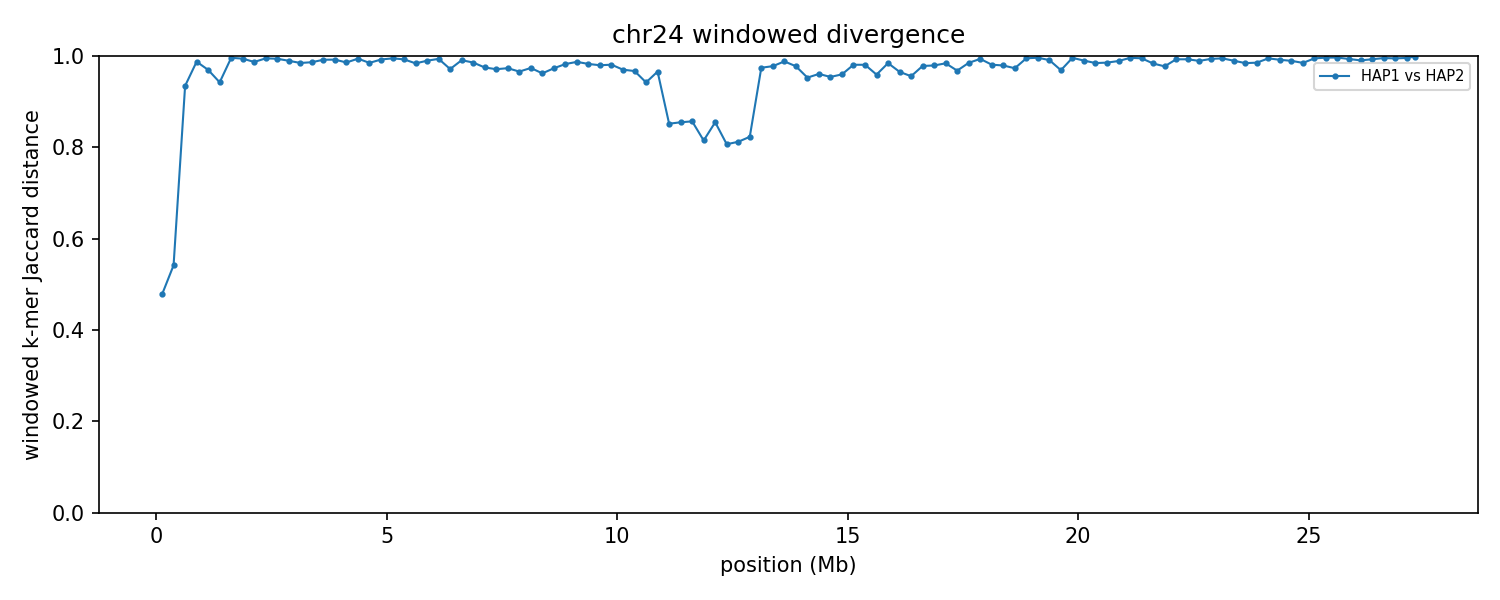

Values plotted in this chart, from the file beside it:
group	win_start	win_end	unit_a	unit_b	hap_a	hap_b	chrom_a	chrom_b	kmers_a	kmers_b	shared	union	jaccard_distance
chr24	1	250000	HAP1_chr24	HAP2_chr24	HAP1	HAP2	24	24	232933	235853	160814	307972	0.4778
chr24	250001	500000	HAP1_chr24	HAP2_chr24	HAP1	HAP2	24	24	206098	174311	119566	260843	0.5416
chr24	500001	750000	HAP1_chr24	HAP2_chr24	HAP1	HAP2	24	24	230576	62361	17980	274957	0.9346
chr24	750001	1000000	HAP1_chr24	HAP2_chr24	HAP1	HAP2	24	24	242187	220135	5688	456634	0.9875
chr24	1000001	1250000	HAP1_chr24	HAP2_chr24	HAP1	HAP2	24	24	214410	239691	13397	440704	0.9696
chr24	1250001	1500000	HAP1_chr24	HAP2_chr24	HAP1	HAP2	24	24	232821	234089	25444	441466	0.9424
chr24	1500001	1750000	HAP1_chr24	HAP2_chr24	HAP1	HAP2	24	24	223625	221526	1762	443389	0.996
chr24	1750001	2000000	HAP1_chr24	HAP2_chr24	HAP1	HAP2	24	24	191438	232573	2440	421571	0.9942
chr24	2000001	2250000	HAP1_chr24	HAP2_chr24	HAP1	HAP2	24	24	173001	147746	4139	316608	0.9869
chr24	2250001	2500000	HAP1_chr24	HAP2_chr24	HAP1	HAP2	24	24	223387	207289	2181	428495	0.9949
chr24	2500001	2750000	HAP1_chr24	HAP2_chr24	HAP1	HAP2	24	24	232904	223749	2752	453901	0.9939
chr24	2750001	3000000	HAP1_chr24	HAP2_chr24	HAP1	HAP2	24	24	236831	215942	4705	448068	0.9895
chr24	3000001	3250000	HAP1_chr24	HAP2_chr24	HAP1	HAP2	24	24	235355	239312	7141	467526	0.9847
chr24	3250001	3500000	HAP1_chr24	HAP2_chr24	HAP1	HAP2	24	24	226643	228930	6129	449444	0.9864
chr24	3500001	3750000	HAP1_chr24	HAP2_chr24	HAP1	HAP2	24	24	227467	236928	3773	460622	0.9918
chr24	3750001	4000000	HAP1_chr24	HAP2_chr24	HAP1	HAP2	24	24	225737	222188	3530	444395	0.9921
chr24	4000001	4250000	HAP1_chr24	HAP2_chr24	HAP1	HAP2	24	24	228086	238779	6548	460317	0.9858
chr24	4250001	4500000	HAP1_chr24	HAP2_chr24	HAP1	HAP2	24	24	238092	232825	2724	468193	0.9942
chr24	4500001	4750000	HAP1_chr24	HAP2_chr24	HAP1	HAP2	24	24	237776	228015	6914	458877	0.9849
chr24	4750001	5000000	HAP1_chr24	HAP2_chr24	HAP1	HAP2	24	24	228029	239155	3570	463614	0.9923
chr24	5000001	5250000	HAP1_chr24	HAP2_chr24	HAP1	HAP2	24	24	229450	236644	2382	463712	0.9949
chr24	5250001	5500000	HAP1_chr24	HAP2_chr24	HAP1	HAP2	24	24	224656	228477	3307	449826	0.9926
chr24	5500001	5750000	HAP1_chr24	HAP2_chr24	HAP1	HAP2	24	24	230985	228355	7292	452048	0.9839
chr24	5750001	6000000	HAP1_chr24	HAP2_chr24	HAP1	HAP2	24	24	215860	224599	4509	435950	0.9897
chr24	6000001	6250000	HAP1_chr24	HAP2_chr24	HAP1	HAP2	24	24	241981	232432	2943	471470	0.9938
chr24	6250001	6500000	HAP1_chr24	HAP2_chr24	HAP1	HAP2	24	24	207129	207074	11522	402681	0.9714
chr24	6500001	6750000	HAP1_chr24	HAP2_chr24	HAP1	HAP2	24	24	213776	242241	4141	451876	0.9908
chr24	6750001	7000000	HAP1_chr24	HAP2_chr24	HAP1	HAP2	24	24	235588	207419	6263	436744	0.9857
chr24	7000001	7250000	HAP1_chr24	HAP2_chr24	HAP1	HAP2	24	24	223404	211773	10668	424509	0.9749
chr24	7250001	7500000	HAP1_chr24	HAP2_chr24	HAP1	HAP2	24	24	220382	238166	12889	445659	0.9711
chr24	7500001	7750000	HAP1_chr24	HAP2_chr24	HAP1	HAP2	24	24	220913	223826	11557	433182	0.9733
chr24	7750001	8000000	HAP1_chr24	HAP2_chr24	HAP1	HAP2	24	24	199064	221506	13888	406682	0.9658
chr24	8000001	8250000	HAP1_chr24	HAP2_chr24	HAP1	HAP2	24	24	181181	223013	10328	393866	0.9738
chr24	8250001	8500000	HAP1_chr24	HAP2_chr24	HAP1	HAP2	24	24	224252	198856	15502	407606	0.962
chr24	8500001	8750000	HAP1_chr24	HAP2_chr24	HAP1	HAP2	24	24	219128	191014	10717	399425	0.9732
chr24	8750001	9000000	HAP1_chr24	HAP2_chr24	HAP1	HAP2	24	24	219042	223367	7670	434739	0.9824
chr24	9000001	9250000	HAP1_chr24	HAP2_chr24	HAP1	HAP2	24	24	229650	224355	5759	448246	0.9872
chr24	9250001	9500000	HAP1_chr24	HAP2_chr24	HAP1	HAP2	24	24	222052	217095	7510	431637	0.9826
chr24	9500001	9750000	HAP1_chr24	HAP2_chr24	HAP1	HAP2	24	24	218043	236545	9035	445553	0.9797
chr24	9750001	10000000	HAP1_chr24	HAP2_chr24	HAP1	HAP2	24	24	195311	219032	7730	406613	0.981
chr24	10000001	10250000	HAP1_chr24	HAP2_chr24	HAP1	HAP2	24	24	199906	215622	12096	403432	0.97
chr24	10250001	10500000	HAP1_chr24	HAP2_chr24	HAP1	HAP2	24	24	195941	220394	13261	403074	0.9671
chr24	10500001	10750000	HAP1_chr24	HAP2_chr24	HAP1	HAP2	24	24	219647	200974	23001	397620	0.9422
chr24	10750001	11000000	HAP1_chr24	HAP2_chr24	HAP1	HAP2	24	24	222589	214869	14447	423011	0.9658
chr24	11000001	11250000	HAP1_chr24	HAP2_chr24	HAP1	HAP2	24	24	201877	214345	53748	362474	0.8517
chr24	11250001	11500000	HAP1_chr24	HAP2_chr24	HAP1	HAP2	24	24	221552	197038	53069	365521	0.8548
chr24	11500001	11750000	HAP1_chr24	HAP2_chr24	HAP1	HAP2	24	24	211071	219677	53934	376814	0.8569
chr24	11750001	12000000	HAP1_chr24	HAP2_chr24	HAP1	HAP2	24	24	206643	212476	65441	353678	0.815
chr24	12000001	12250000	HAP1_chr24	HAP2_chr24	HAP1	HAP2	24	24	59422	177617	30042	206997	0.8549
chr24	12250001	12500000	HAP1_chr24	HAP2_chr24	HAP1	HAP2	24	24	137374	61270	32170	166474	0.8068
chr24	12500001	12750000	HAP1_chr24	HAP2_chr24	HAP1	HAP2	24	24	79610	132120	33488	178242	0.8121
chr24	12750001	13000000	HAP1_chr24	HAP2_chr24	HAP1	HAP2	24	24	41108	65565	16040	90633	0.823
chr24	13000001	13250000	HAP1_chr24	HAP2_chr24	HAP1	HAP2	24	24	22009	156699	4479	174229	0.9743
chr24	13250001	13500000	HAP1_chr24	HAP2_chr24	HAP1	HAP2	24	24	52360	199991	5495	246856	0.9777
chr24	13500001	13750000	HAP1_chr24	HAP2_chr24	HAP1	HAP2	24	24	30459	231312	3068	258703	0.9881
chr24	13750001	14000000	HAP1_chr24	HAP2_chr24	HAP1	HAP2	24	24	90350	205561	6481	289430	0.9776
chr24	14000001	14250000	HAP1_chr24	HAP2_chr24	HAP1	HAP2	24	24	116906	206411	14618	308699	0.9526
chr24	14250001	14500000	HAP1_chr24	HAP2_chr24	HAP1	HAP2	24	24	141917	224497	13846	352568	0.9607
chr24	14500001	14750000	HAP1_chr24	HAP2_chr24	HAP1	HAP2	24	24	199771	207592	17861	389502	0.9541
chr24	14750001	15000000	HAP1_chr24	HAP2_chr24	HAP1	HAP2	24	24	218131	209105	16538	410698	0.9597
... 50 more rows
